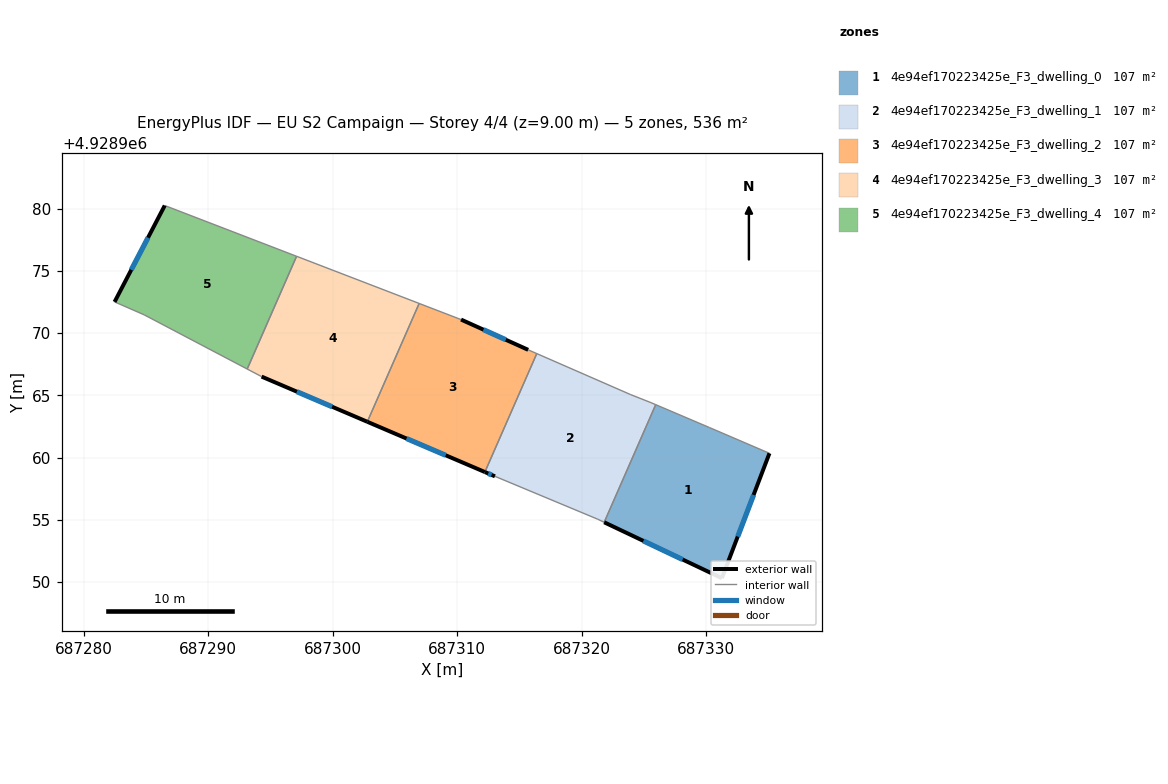
=== STOREY PLAN SPEC (per zone: floor XY polygon, exterior-wall plan segments, windows/doors) ===
zone 1: 4e94ef170223425e_F3_dwelling_0  (107.2 m²)
  floor: (687335.09, 4928960.34) (687331.27, 4928950.31) (687321.82, 4928954.80) (687325.96, 4928964.25) (687330.29, 4928962.40)
  exterior wall: (687321.82, 4928954.80) – (687331.27, 4928950.31)  [10.5 m]
    window: (687324.97, 4928953.31) – (687328.12, 4928951.81)  [3.5 m²]
  exterior wall: (687331.27, 4928950.31) – (687335.09, 4928960.34)  [10.7 m]
    window: (687332.55, 4928953.66) – (687333.82, 4928957.00)  [3.6 m²]
  interior walls: 3
zone 2: 4e94ef170223425e_F3_dwelling_1  (107.2 m²)
  floor: (687323.95, 4928965.05) (687325.57, 4928964.41) (687325.96, 4928964.25) (687321.82, 4928954.80) (687321.31, 4928955.04) (687313.04, 4928958.49) (687312.24, 4928958.84) (687316.40, 4928968.35)
  exterior wall: (687312.24, 4928958.84) – (687313.04, 4928958.49)  [0.9 m]
    window: (687312.51, 4928958.72) – (687312.77, 4928958.61)  [0.3 m²]
  interior walls: 7
zone 3: 4e94ef170223425e_F3_dwelling_2  (107.2 m²)
  floor: (687315.71, 4928968.65) (687316.40, 4928968.35) (687312.24, 4928958.84) (687302.79, 4928962.88) (687306.96, 4928972.38) (687310.32, 4928971.08)
  exterior wall: (687315.71, 4928968.65) – (687310.32, 4928971.08)  [5.9 m]
    window: (687313.92, 4928969.46) – (687312.12, 4928970.27)  [2.0 m²]
  exterior wall: (687302.79, 4928962.88) – (687312.24, 4928958.84)  [10.3 m]
    window: (687305.94, 4928961.53) – (687309.09, 4928960.18)  [3.4 m²]
  interior walls: 4
zone 4: 4e94ef170223425e_F3_dwelling_3  (107.2 m²)
  floor: (687306.96, 4928972.38) (687302.79, 4928962.88) (687294.30, 4928966.50) (687293.15, 4928967.11) (687297.11, 4928976.17)
  exterior wall: (687294.30, 4928966.50) – (687302.79, 4928962.88)  [9.2 m]
    window: (687297.13, 4928965.29) – (687299.96, 4928964.08)  [3.1 m²]
  interior walls: 4
zone 5: 4e94ef170223425e_F3_dwelling_4  (107.2 m²)
  floor: (687297.11, 4928976.17) (687293.15, 4928967.11) (687284.87, 4928971.46) (687282.49, 4928972.50) (687286.52, 4928980.24)
  exterior wall: (687286.52, 4928980.24) – (687282.49, 4928972.50)  [8.7 m]
    window: (687285.18, 4928977.66) – (687283.84, 4928975.08)  [2.9 m²]
  interior walls: 4

=== DERIVED (storey summary) ===
Building: EU S2 Campaign
Storey: 4 of 4  (floor level z = 9.00 m)
Storey gross floor area: 536.2 m²
Zones on this storey: 5
  - 4e94ef170223425e_F3_dwelling_0: floor 107.2 m²; exterior wall 21.2 m (63.6 m²); 2 window(s) 7.1 m²; WWR 11.1%
  - 4e94ef170223425e_F3_dwelling_1: floor 107.2 m²; exterior wall 0.9 m (2.6 m²); 1 window(s) 0.3 m²; WWR 11.1%
  - 4e94ef170223425e_F3_dwelling_2: floor 107.2 m²; exterior wall 16.2 m (48.5 m²); 2 window(s) 5.4 m²; WWR 11.1%
  - 4e94ef170223425e_F3_dwelling_3: floor 107.2 m²; exterior wall 9.2 m (27.7 m²); 1 window(s) 3.1 m²; WWR 11.1%
  - 4e94ef170223425e_F3_dwelling_4: floor 107.2 m²; exterior wall 8.7 m (26.2 m²); 1 window(s) 2.9 m²; WWR 11.1%
Zone adjacency (shared interzone walls):
  - 4e94ef170223425e_F3_dwelling_0 ↔ 4e94ef170223425e_F3_dwelling_1
  - 4e94ef170223425e_F3_dwelling_1 ↔ 4e94ef170223425e_F3_dwelling_2
  - 4e94ef170223425e_F3_dwelling_2 ↔ 4e94ef170223425e_F3_dwelling_3
  - 4e94ef170223425e_F3_dwelling_3 ↔ 4e94ef170223425e_F3_dwelling_4